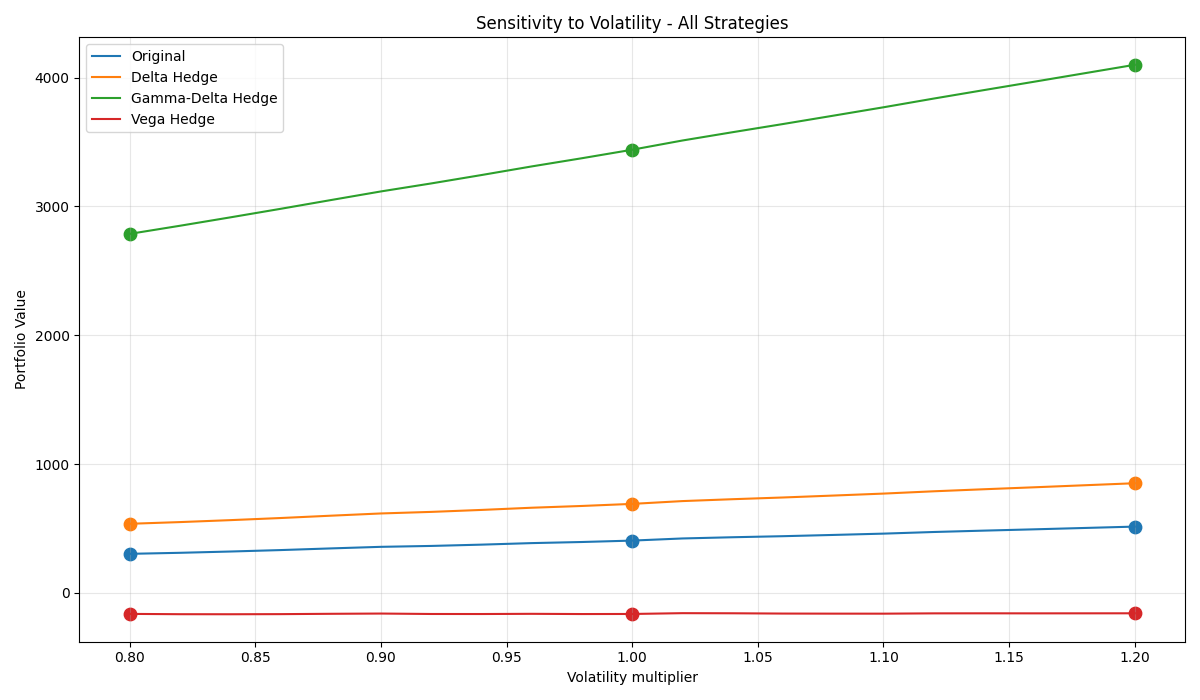

The data file committed next to this chart (first rows):
Strategy, Base, -20%, +20%, Δ-20%, Δ+20%
Original, 405.5, 302.7, 514.1, -102.8, 108.6
Delta Hedge, 690.4, 535.9, 850.7, -154.5, 160.3
Gamma-Delta Hedge, 3440, 2786, 4099, -653.2, 659.2
Vega Hedge, -164.1, -163.6, -158.9, 0.5516, 5.233
